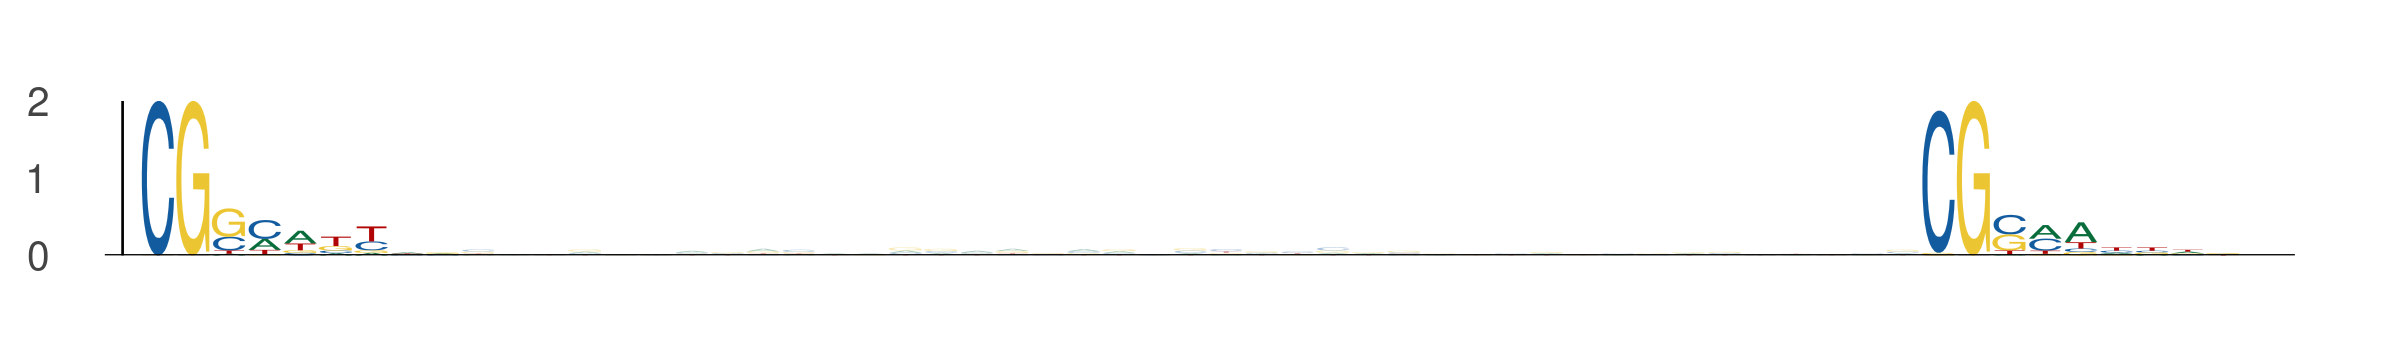

The table this chart was drawn from, first rows:
seq_index, start_position, end_position, is_reversed_complement
5586, 109, 118, 0
5586, 159, 168, 0
1641, 59, 68, 0
1641, 109, 118, 0
2375, 67, 76, 0
2375, 117, 126, 0
1128, 27, 36, 0
1128, 77, 86, 0
88, 102, 111, 0
88, 152, 161, 0
2568, 107, 116, 0
2568, 157, 166, 0
4264, 62, 71, 0
4264, 112, 121, 0
5932, 57, 66, 0
5932, 107, 116, 0
1036, 64, 73, 0
1036, 114, 123, 0
2100, 65, 74, 0
2100, 115, 124, 0
4727, 77, 86, 0
4727, 127, 136, 0
5199, 27, 36, 0
5199, 77, 86, 0
4250, 98, 107, 0
4250, 148, 157, 0
4098, 98, 107, 0
4098, 148, 157, 0
4652, 58, 67, 0
4652, 108, 117, 0
4380, 57, 66, 0
4380, 107, 116, 0
4561, 22, 31, 0
4561, 72, 81, 0
5717, 103, 112, 0
5717, 153, 162, 0
5951, 19, 28, 0
5951, 69, 78, 0
641, 57, 66, 0
641, 107, 116, 0
3178, 99, 108, 0
3178, 149, 158, 0
516, 56, 65, 0
516, 106, 115, 0
1259, 13, 22, 0
1259, 63, 72, 0
4984, 50, 59, 0
4984, 100, 109, 0
4776, 0, 9, 0
4776, 50, 59, 0
751, 9, 18, 0
751, 59, 68, 0
2022, 74, 83, 0
2022, 124, 133, 0
4552, 8, 17, 0
4552, 58, 67, 0
2434, 61, 70, 0
2434, 111, 120, 0
4860, 93, 102, 0
4860, 143, 152, 0
... 56 more rows
